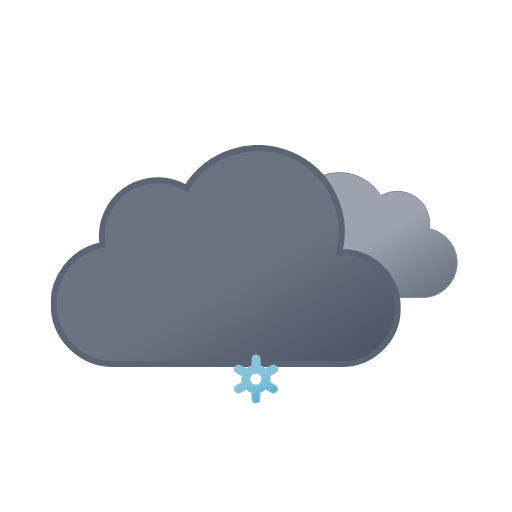
t = 0.00 s
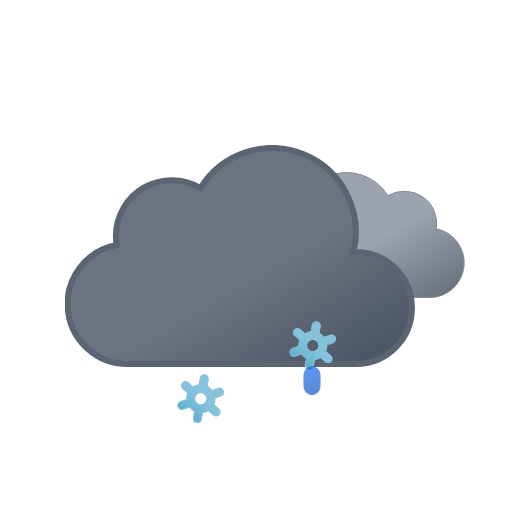
t = 1.17 s
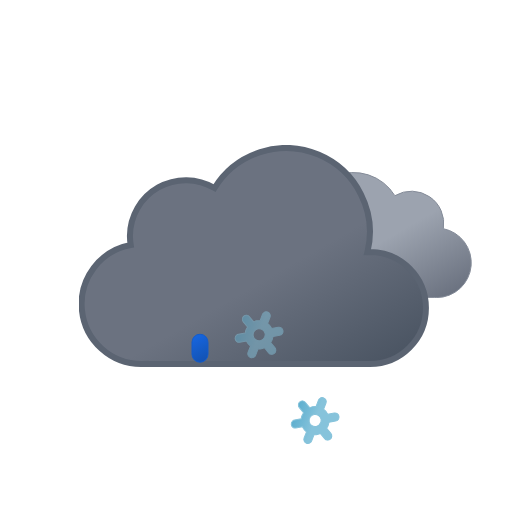
t = 2.34 s
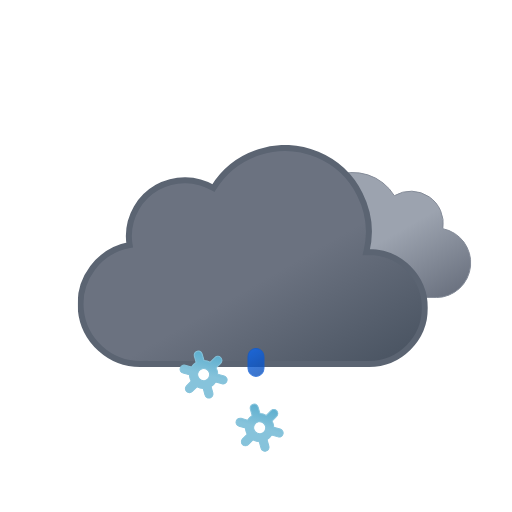
t = 3.75 s
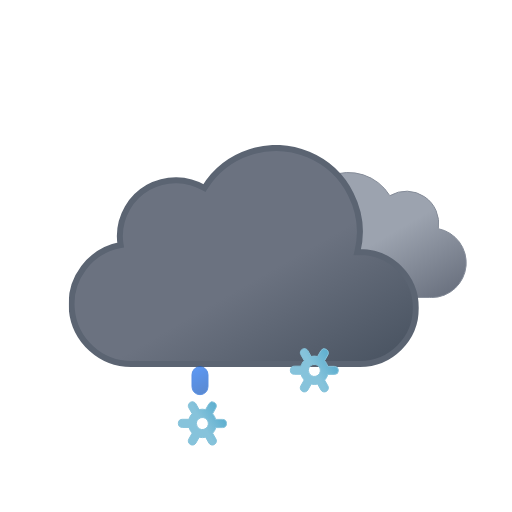
t = 4.50 s
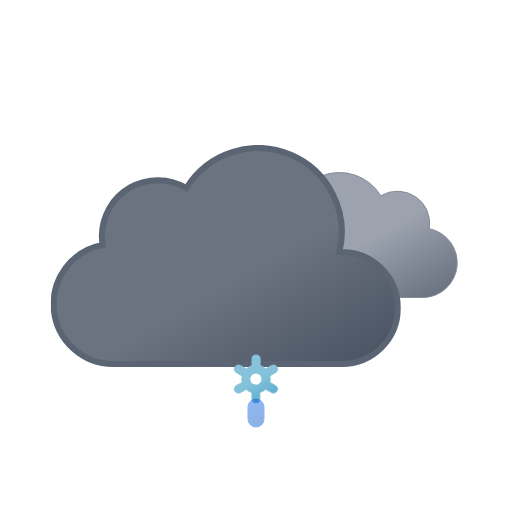
t = 6.00 s

The animated SVG that drew these frames (rendered in a browser with its animation timeline set to each time). Animation: 17 SMIL elements (animate=6,animateTransform=11); one cycle of 6.00 s, repeats indefinitely.

<svg xmlns="http://www.w3.org/2000/svg" xmlns:xlink="http://www.w3.org/1999/xlink" viewBox="0 0 512 512"><defs><linearGradient id="a" x1="52.7" x2="133.4" y1="9.6" y2="149.3" gradientUnits="userSpaceOnUse"><stop offset="0" stop-color="#9ca3af"/><stop offset=".5" stop-color="#9ca3af"/><stop offset="1" stop-color="#6b7280"/></linearGradient><linearGradient id="b" x1="99.5" x2="232.6" y1="30.7" y2="261.4" gradientUnits="userSpaceOnUse"><stop offset="0" stop-color="#6b7280"/><stop offset=".5" stop-color="#6b7280"/><stop offset="1" stop-color="#4b5563"/></linearGradient><linearGradient id="c" x1="1399.3" x2="1408.7" y1="-1137.3" y2="-1112.7" gradientTransform="rotate(-9 8016.182 8229.021)" gradientUnits="userSpaceOnUse"><stop offset="0" stop-color="#0b65ed"/><stop offset=".5" stop-color="#0a5ad4"/><stop offset="1" stop-color="#0950bc"/></linearGradient><linearGradient xlink:href="#c" id="d" x1="1454.6" x2="1464" y1="-1128.6" y2="-1104"/><linearGradient xlink:href="#c" id="e" x1="1509.9" x2="1519.3" y1="-1119.8" y2="-1095.2"/><linearGradient id="f" x1="11.4" x2="32.8" y1="5.9" y2="43.1" gradientUnits="userSpaceOnUse"><stop offset="0" stop-color="#86c3db"/><stop offset=".5" stop-color="#86c3db"/><stop offset="1" stop-color="#5eafcf"/></linearGradient><linearGradient xlink:href="#f" id="g" x1="67.4" x2="88.8" y1="5.9" y2="43.1"/><linearGradient xlink:href="#f" id="h" x1="123.4" x2="144.8" y1="5.9" y2="43.1"/><symbol id="j" viewBox="0 0 200.3 126.1"><path fill="url(#a)" stroke="#848b98" stroke-miterlimit="10" d="M.5 93.2a32.4 32.4 0 0032.4 32.4h129.8v-.1l2.3.1a34.8 34.8 0 006.5-68.9 32.4 32.4 0 00-48.5-33 48.6 48.6 0 00-88.6 37.1h-1.5A32.4 32.4 0 00.5 93.1Z"/></symbol><symbol id="k" viewBox="0 0 350 222"><path fill="url(#b)" stroke="#5b6472" stroke-miterlimit="10" stroke-width="6" d="m291 107-2.5.1A83.9 83.9 0 00135.6 43 56 56 0 0051 91a56.6 56.6 0 00.8 9A60 60 0 0063 219l4-.2v.2h224a56 56 0 000-112Z"/></symbol><symbol id="i" overflow="visible" viewBox="0 0 398 222"><use xlink:href="#j" width="200.3" height="126.1" transform="translate(198 27)"><animateTransform additive="sum" attributeName="transform" dur="6s" repeatCount="indefinite" type="translate" values="-9 0; 9 0; -9 0"/></use><use xlink:href="#k" width="350" height="222"><animateTransform additive="sum" attributeName="transform" dur="6s" repeatCount="indefinite" type="translate" values="-18 0; 18 0; -18 0"/></use></symbol><symbol id="m" overflow="visible" viewBox="0 0 156.2 49"><g><path fill="url(#f)" stroke="#86c3db" stroke-miterlimit="10" d="m41.7 31-5.8-3.3a13.7 13.7 0 000-6.5l5.8-3.2a4 4 0 001.5-5.5 4 4 0 00-5.6-1.5l-5.8 3.3a13.6 13.6 0 00-2.6-2 13.8 13.8 0 00-3-1.3V4.5a4 4 0 00-8.1 0v6.6a14.3 14.3 0 00-5.7 3.2L6.6 11A4 4 0 001 12.5 4 4 0 002.5 18l5.8 3.3a13.7 13.7 0 000 6.5L2.5 31A4 4 0 001 36.5a4 4 0 003.5 2 4 4 0 002-.5l5.8-3.3a13.6 13.6 0 002.6 2 13.8 13.8 0 003 1.2v6.6a4 4 0 008.2 0v-6.6a14.2 14.2 0 005.6-3.2l6 3.3a4 4 0 002 .5 4 4 0 003.4-2 4 4 0 00-1.4-5.5ZM19 29.7a6 6 0 01-2.3-8.2 6.1 6.1 0 015.3-3 6.2 6.2 0 013 .8 6 6 0 012.2 8.2 6.1 6.1 0 01-8.2 2.2Z" opacity="0"><animateTransform additive="sum" attributeName="transform" dur="6s" repeatCount="indefinite" type="rotate" values="0 24 24; 360 24 24"/><animate id="t1" attributeName="opacity" begin="0s; t1.end+1s" dur="2s" keyTimes="0; .17; .83; 1" values="0; 1; 1; 0"/></path><animateTransform id="s1" additive="sum" attributeName="transform" begin="0s; s1.end+1s" dur="2s" type="translate" values="0 -36; 0 92;"/></g><g><path fill="url(#g)" stroke="#86c3db" stroke-miterlimit="10" d="m97.7 31-5.8-3.3a13.7 13.7 0 000-6.5l5.8-3.2a4 4 0 001.5-5.5 4 4 0 00-5.6-1.5l-5.8 3.3a13.6 13.6 0 00-2.6-2 13.8 13.8 0 00-3-1.3V4.5a4 4 0 00-8.1 0v6.6a14.3 14.3 0 00-5.7 3.2L62.6 11a4 4 0 00-5.6 1.5 4 4 0 001.5 5.5l5.8 3.3a13.7 13.7 0 000 6.5L58.5 31a4 4 0 00-1.5 5.5 4 4 0 003.5 2 4 4 0 002-.5l5.8-3.3a13.6 13.6 0 002.7 2 13.8 13.8 0 003 1.2v6.6a4 4 0 008 0v-6.6a14.2 14.2 0 005.7-3.2l6 3.3a4 4 0 002 .5 4 4 0 003.4-2 4 4 0 00-1.4-5.5ZM75 29.7a6 6 0 01-2.3-8.2 6.1 6.1 0 015.3-3 6.2 6.2 0 013 .8 6 6 0 012.2 8.2 6.1 6.1 0 01-8.2 2.2Z" opacity="0"><animateTransform additive="sum" attributeName="transform" dur="6s" repeatCount="indefinite" type="rotate" values="0 80 24; 360 80 24"/><animate id="t2" attributeName="opacity" begin="-.83s; t2.end+1s" dur="2s" keyTimes="0; .17; .83; 1" values="0; 1; 1; 0"/></path><animateTransform id="s2" additive="sum" attributeName="transform" begin="-.83s; s2.end+1s" dur="2s" type="translate" values="0 -36; 0 92;"/></g><g><path fill="url(#h)" stroke="#86c3db" stroke-miterlimit="10" d="m153.7 31-5.8-3.3a13.7 13.7 0 000-6.5l5.8-3.2a4 4 0 001.5-5.5 4 4 0 00-5.6-1.5l-5.8 3.3a13.6 13.6 0 00-2.6-2 13.8 13.8 0 00-3-1.3V4.5a4 4 0 00-8.1 0v6.6a14.3 14.3 0 00-5.7 3.2l-5.8-3.3a4 4 0 00-5.6 1.5 4 4 0 001.5 5.5l5.8 3.3a13.7 13.7 0 000 6.5l-5.8 3.2a4 4 0 00-1.5 5.5 4 4 0 003.5 2 4 4 0 002-.5l5.8-3.3a13.6 13.6 0 002.7 2 13.8 13.8 0 003 1.2v6.6a4 4 0 008 0v-6.6a14.2 14.2 0 005.7-3.2l5.8 3.3a4 4 0 002 .5 4 4 0 003.5-2 4 4 0 00-1.3-5.5ZM131 29.7a6 6 0 01-2.3-8.2 6.1 6.1 0 015.3-3 6.2 6.2 0 013 .8 6 6 0 012.2 8.2 6.1 6.1 0 01-8.2 2.2Z" opacity="0"><animateTransform additive="sum" attributeName="transform" dur="6s" repeatCount="indefinite" type="rotate" values="0 136 24; 360 136 24"/><animate id="t3" attributeName="opacity" begin=".83s; t3.end+1s" dur="2s" keyTimes="0; .17; .83; 1" values="0; 1; 1; 0"/></path><animateTransform id="s3" additive="sum" attributeName="transform" begin=".83s; s3.end+1s" dur="2s" type="translate" values="0 -36; 0 92;"/></g></symbol><symbol id="l" overflow="visible" viewBox="0 0 156.2 49"><use xlink:href="#m" width="156.2" height="49"/><path fill="url(#c)" stroke="#0a5ad4" stroke-miterlimit="10" d="M22.1 38.5a8 8 0 01-8-8v-12a8 8 0 0116 0v12a8 8 0 01-8 8Z" opacity="0"><animateTransform id="x1" additive="sum" attributeName="transform" begin="0s; x1.end+1s" dur="1s" keyTimes="0; .25; 1" type="translate" values="0 -32; 0 -32; 0 120;"/><animate id="y1" attributeName="opacity" begin="0s; y1.end+1s" dur="1s" keyTimes="0; .25; 1" values="0; 1; 0"/></path><path fill="url(#d)" stroke="#0a5ad4" stroke-miterlimit="10" d="M78.1 38.5a8 8 0 01-8-8v-12a8 8 0 0116 0v12a8 8 0 01-8 8Z" opacity="0"><animateTransform id="x2" additive="sum" attributeName="transform" begin="1.34s; x2.end+1s" dur="1s" keyTimes="0; .25; 1" type="translate" values="0 -32; 0 -32; 0 120;"/><animate id="y2" attributeName="opacity" begin="1.34s; y2.end+1s" dur="1s" keyTimes="0; .25; 1" values="0; 1; 0"/></path><path fill="url(#e)" stroke="#0a5ad4" stroke-miterlimit="10" d="M134.1 38.5a8 8 0 01-8-8v-12a8 8 0 0116 0v12a8 8 0 01-8 8Z" opacity="0"><animateTransform id="x3" additive="sum" attributeName="transform" begin=".67s; x3.end+1s" dur="1s" keyTimes="0; .25; 1" type="translate" values="0 -32; 0 -32; 0 120;"/><animate id="y3" attributeName="opacity" begin=".67s; y3.end+1s" dur="1s" keyTimes="0; .25; 1" values="0; 1; 0"/></path></symbol></defs><use xlink:href="#i" width="398" height="222" transform="translate(68.84 145)"/><use xlink:href="#l" width="156.2" height="49" transform="translate(177.9 337.5)"/></svg>
